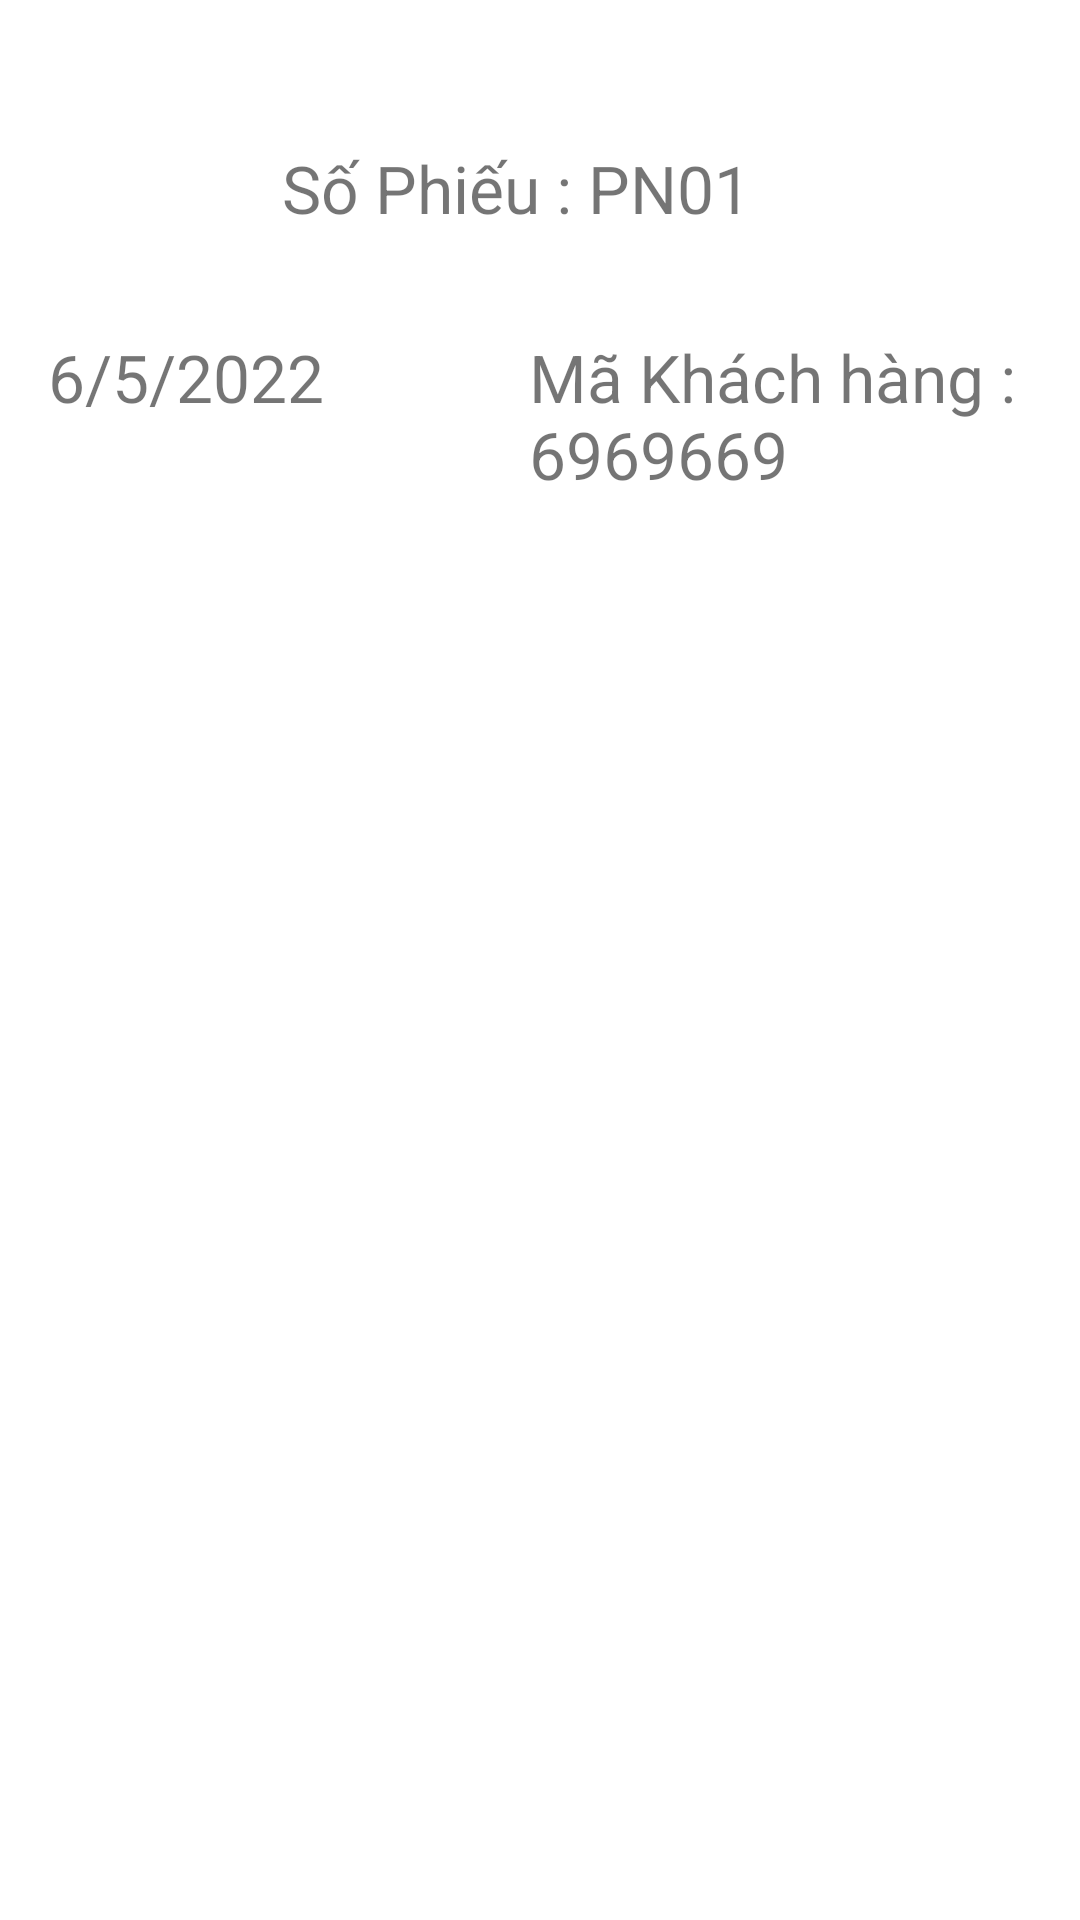

Write the Android layout XML for this screen, with the resource values it uses.
<!-- AndroidManifest.xml: application theme Theme.QuanLiNhapKho -->
<!-- res/layout/viewuserchitiet.xml -->
<?xml version="1.0" encoding="utf-8"?>
<androidx.constraintlayout.widget.ConstraintLayout xmlns:android="http://schemas.android.com/apk/res/android"
    xmlns:app="http://schemas.android.com/apk/res-auto"
    xmlns:tools="http://schemas.android.com/tools"
    android:layout_width="match_parent"
    android:layout_height="match_parent">

    <TextView
        android:id="@+id/textView_SoPhieu"
        android:layout_width="172dp"
        android:layout_height="51dp"
        android:layout_marginTop="48dp"
        android:text="Số Phiếu : PN01
"
        android:textSize="22sp"
        app:layout_constraintEnd_toEndOf="parent"
        app:layout_constraintStart_toStartOf="parent"
        app:layout_constraintTop_toTopOf="parent" />

    <TextView
        android:id="@+id/textView_ngaynhap"
        android:layout_width="170dp"
        android:layout_height="73dp"
        android:layout_marginStart="16dp"
        android:layout_marginTop="12dp"
        android:text="6/5/2022"
        android:textSize="22sp"
        app:layout_constraintStart_toStartOf="parent"
        app:layout_constraintTop_toBottomOf="@+id/textView_SoPhieu" />

    <TextView
        android:id="@+id/txtMaKhachHang"
        android:layout_width="195dp"
        android:layout_height="67dp"
        android:layout_marginTop="12dp"
        android:text="Mã Khách hàng : 6969669
"
        android:textSize="22sp"
        app:layout_constraintEnd_toEndOf="parent"
        app:layout_constraintHorizontal_bias="0.466"
        app:layout_constraintStart_toEndOf="@+id/textView_ngaynhap"
        app:layout_constraintTop_toBottomOf="@+id/textView_SoPhieu" />

</androidx.constraintlayout.widget.ConstraintLayout>
<!-- resources referenced by this layout -->
<resources>
  <style name="Theme.QuanLiNhapKho" parent="Theme.MaterialComponents.DayNight.NoActionBar">
          
          <item name="colorPrimary">@color/purple_500</item>
          <item name="colorPrimaryVariant">@color/purple_700</item>
          <item name="colorOnPrimary">@color/white</item>
          
          <item name="colorSecondary">@color/teal_200</item>
          <item name="colorSecondaryVariant">@color/teal_700</item>
          <item name="colorOnSecondary">@color/black</item>
          
          <item name="android:statusBarColor" tools:targetApi="l">?attr/colorPrimaryVariant</item>
          
      </style>
  <!-- not gathered from this repository: default colours our renderer supplied (Android Studio template values) -->
  <color name="purple_500">#FF6200EE</color>
  <color name="purple_700">#FF3700B3</color>
  <color name="teal_200">#FF03DAC5</color>
  <color name="teal_700">#FF018786</color>
  <color name="black">#FF000000</color>
  <color name="white">#FFFFFFFF</color>
</resources>
